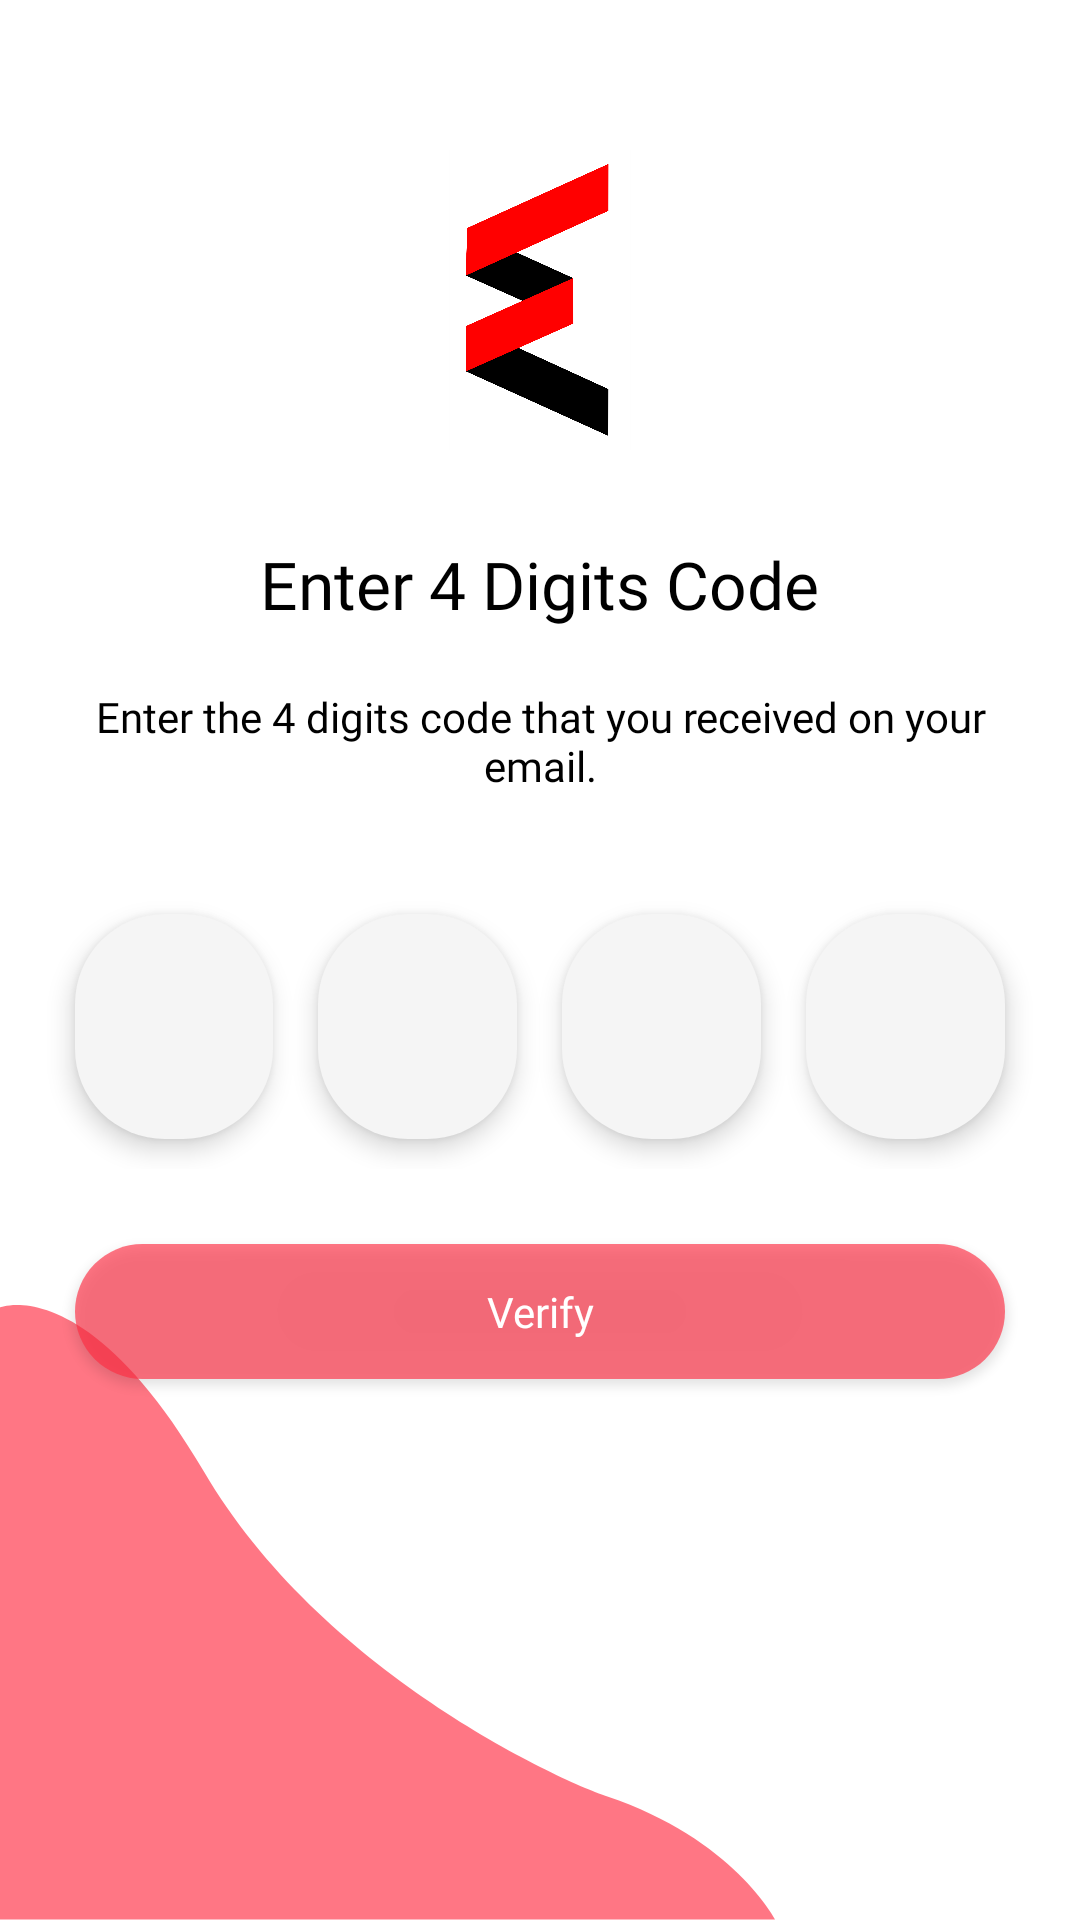

Here is an Android app screen rendered from its layout file. Give the layout XML and the strings, colors and styles it references.
<!-- AndroidManifest.xml: application theme Theme.EnsolUser -->
<!-- res/layout/activity_otp.xml -->
<?xml version="1.0" encoding="utf-8"?>
<RelativeLayout xmlns:android="http://schemas.android.com/apk/res/android"
    xmlns:tools="http://schemas.android.com/tools"
    android:layout_width="match_parent"
    android:layout_height="match_parent"
    android:background="@color/white"
    tools:context=".ForgotPasswordActivity">

    <ImageView
        android:layout_width="wrap_content"
        android:layout_height="wrap_content"
        android:layout_alignParentStart="true"
        android:layout_alignParentBottom="true"
        android:layout_gravity="center_horizontal"
        android:src="@drawable/bottom_curve" />

    <ImageView
        android:id="@+id/logo"
        android:layout_width="100dp"
        android:layout_height="100dp"
        android:layout_centerHorizontal="true"
        android:layout_gravity="center_horizontal"
        android:layout_marginTop="50dp"
        android:src="@drawable/main_logo" />

    <TextView
        android:id="@+id/title"
        android:layout_width="wrap_content"
        android:layout_height="wrap_content"
        android:layout_below="@+id/logo"
        android:layout_centerHorizontal="true"
        android:layout_gravity="center_horizontal"
        android:layout_marginTop="30dp"
        android:fontFamily="@font/roboto_medium"
        android:gravity="center"
        android:text="Enter 4 Digits Code"
        android:textColor="@color/black"
        android:textSize="22sp" />

    <TextView
        android:id="@+id/content"
        android:layout_width="wrap_content"
        android:layout_height="wrap_content"
        android:layout_below="@+id/title"
        android:layout_centerHorizontal="true"
        android:layout_gravity="center_horizontal"
        android:layout_marginHorizontal="25dp"
        android:layout_marginTop="20dp"

        android:fontFamily="@font/roboto_regular"
        android:gravity="center"
        android:text="Enter the 4 digits code that you received on your email."
        android:textColor="@color/black"
        android:textSize="14sp" />


    <LinearLayout
        android:id="@+id/otp"
        android:layout_width="match_parent"
        android:layout_height="95dp"
        android:layout_below="@+id/content"

        android:layout_marginTop="30dp"
        android:gravity="center_vertical"
        android:orientation="horizontal">

        <EditText
            android:id="@+id/otp_1"
            android:layout_width="0dp"
            android:layout_height="75dp"
            android:layout_gravity="center"
            android:layout_marginStart="25dp"
            android:layout_weight="2.5"
            android:background="@drawable/edit_text_background"
            android:elevation="5dp"
            android:fontFamily="@font/roboto_regular"
            android:gravity="center"
            android:inputType="number"
            android:maxLength="1"
            android:maxLines="1"

            android:paddingHorizontal="10dp"
            android:textColor="@color/black"
            android:textSize="20sp" />

        <EditText
            android:id="@+id/otp_2"
            android:layout_width="0dp"
            android:layout_height="75dp"
            android:layout_gravity="center"
            android:layout_marginStart="15dp"
            android:layout_weight="2.5"
            android:background="@drawable/edit_text_background"
            android:elevation="5dp"
            android:fontFamily="@font/roboto_regular"
            android:gravity="center"
            android:inputType="number"
            android:maxLength="1"
            android:maxLines="1"
            android:paddingHorizontal="10dp"
            android:textColor="@color/black"
            android:textSize="20sp" />

        <EditText
            android:id="@+id/otp_3"
            android:layout_width="0dp"
            android:layout_height="75dp"
            android:layout_gravity="center"
            android:layout_marginStart="15dp"
            android:layout_weight="2.5"
            android:background="@drawable/edit_text_background"
            android:elevation="5dp"
            android:fontFamily="@font/roboto_regular"
            android:gravity="center"
            android:inputType="number"
            android:maxLength="1"
            android:maxLines="1"
            android:paddingHorizontal="10dp"
            android:textColor="@color/black"
            android:textSize="20sp" />

        <EditText
            android:id="@+id/otp_4"
            android:layout_width="0dp"
            android:layout_height="75dp"
            android:layout_gravity="center"
            android:layout_marginStart="15dp"
            android:layout_marginEnd="25dp"
            android:layout_weight="2.5"
            android:background="@drawable/edit_text_background"
            android:elevation="5dp"
            android:fontFamily="@font/roboto_regular"
            android:gravity="center"
            android:inputType="number"
            android:maxLength="1"
            android:maxLines="1"
            android:paddingHorizontal="10dp"
            android:textColor="@color/black"
            android:textSize="20sp" />
    </LinearLayout>

    <Button
        android:id="@+id/btn_verify"
        android:layout_width="match_parent"
        android:layout_height="45dp"
        android:layout_below="@+id/otp"
        android:layout_marginHorizontal="25dp"
        android:layout_marginTop="25dp"
        android:background="@drawable/button_background"
        android:fontFamily="@font/roboto_bold"
        android:text="Verify"
        android:textAllCaps="false"
        android:textColor="@color/white"
        android:textSize="14sp" />

</RelativeLayout>
<!-- resources referenced by this layout -->
<resources>
  <color name="black">#FF000000</color>
  <color name="white">#FFFFFFFF</color>
  <!-- drawable bottom_curve: png bitmap (drawable-hdpi, 7303 bytes) -->
  <!-- drawable button_background (drawable) -->
  <?xml version="1.0" encoding="utf-8"?>
  <selector xmlns:android="http://schemas.android.com/apk/res/android">
      <item android:state_selected="false">
          <shape xmlns:android="http://schemas.android.com/apk/res/android" android:shape="rectangle">
  
  
              <corners android:radius= "30dp" />
              <solid android:color="@color/red"></solid>
          </shape>
      </item>
  </selector>
  <!-- drawable edit_text_background (drawable) -->
  <?xml version="1.0" encoding="utf-8"?>
  <selector xmlns:android="http://schemas.android.com/apk/res/android">
      <item android:state_focused="false">
          <shape xmlns:android="http://schemas.android.com/apk/res/android" android:shape="rectangle">
  
  
              <corners android:radius= "30dp" />
              <solid android:color="#F5F5F5"></solid>
          </shape>
      </item>
      <item android:state_focused="true">
          <shape xmlns:android="http://schemas.android.com/apk/res/android" android:shape="rectangle">
  
  
              <stroke android:width="1dp" android:color="@color/red"/>
              <corners android:radius= "30dp" />
              <solid android:color="#F5F5F5"></solid>
          </shape>
      </item>
  </selector>
  <!-- drawable main_logo: png bitmap (drawable-hdpi, 51798 bytes) -->
  <style name="Theme.EnsolUser" parent="Theme.AppCompat.Light.NoActionBar">
          
          <item name="colorPrimary">@color/red</item>
          <item name="colorPrimaryVariant">@color/red</item>
          <item name="colorOnPrimary">@color/black</item>
          
          <item name="colorSecondary">@color/red</item>
          <item name="colorSecondaryVariant">@color/red</item>
          <item name="colorOnSecondary">@color/black</item>
          
          <item name="android:statusBarColor" tools:targetApi="l">@color/white</item>
          <item name="android:windowLightStatusBar">true</item>
          
          <item name="bottomSheetDialogTheme">@style/BottomSheet.RoundedCorners</item>
          <item name="colorAccent">@color/red</item>
          <item name="colorControlActivated">@color/red</item>
  
      </style>
  <color name="red">#A6FF2D42</color>
  <style name="BottomSheet.RoundedCorners" parent="@style/ThemeOverlay.MaterialComponents.BottomSheetDialog">
          <item name="bottomSheetStyle">@style/BottomSheet.OverLay</item>
      </style>
  <style name="BottomSheet.OverLay" parent="Theme.MaterialComponents.BottomSheetDialog" />
</resources>
